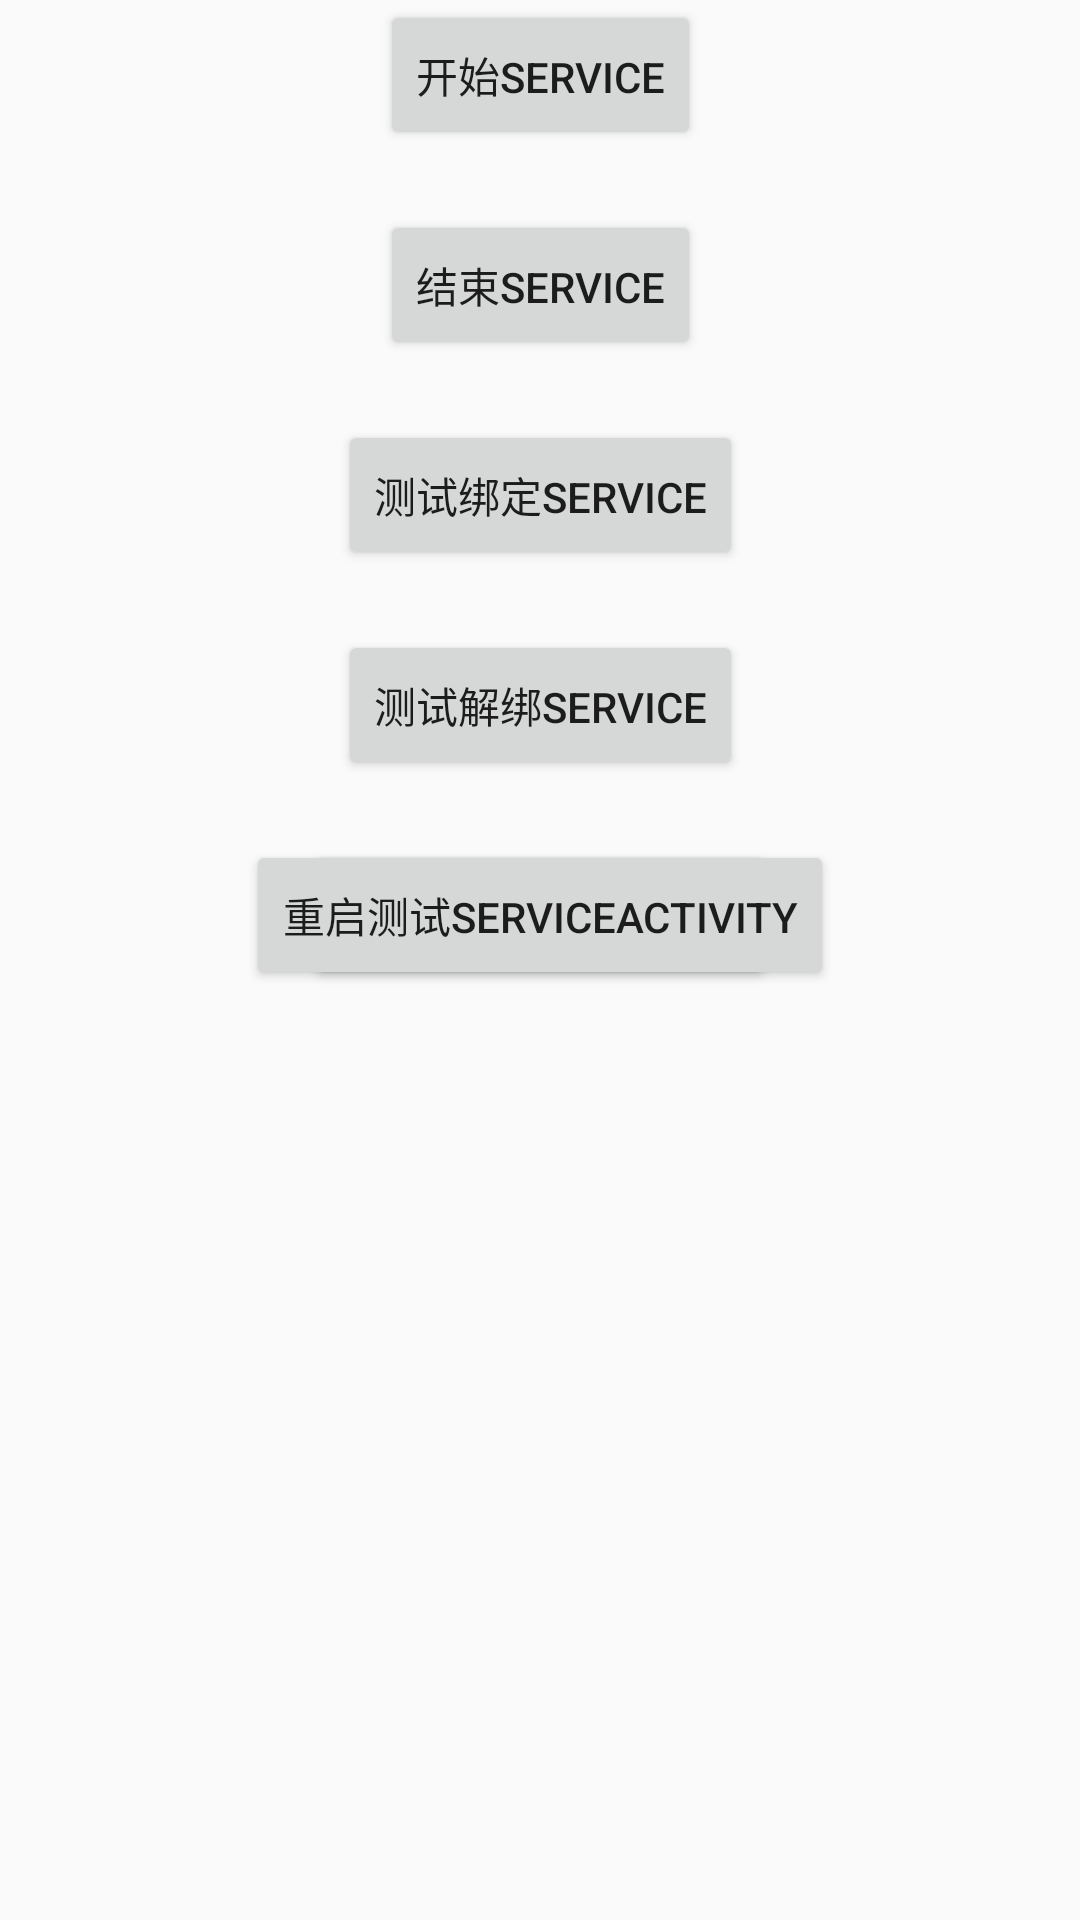

This screen was rendered from an Android layout file. Write that file and the resources it references.
<!-- AndroidManifest.xml: application theme Theme.StudyApplication -->
<!-- res/layout/activity_service_test_layout.xml -->
<?xml version="1.0" encoding="utf-8"?>
<androidx.constraintlayout.widget.ConstraintLayout xmlns:android="http://schemas.android.com/apk/res/android"
    android:layout_width="match_parent"
    android:layout_height="match_parent"
    xmlns:app="http://schemas.android.com/apk/res-auto">

    <androidx.appcompat.widget.AppCompatButton
        android:id="@+id/test_start_service_btn"
        android:layout_width="wrap_content"
        android:layout_height="50dp"
        app:layout_constraintTop_toTopOf="parent"
        app:layout_constraintLeft_toLeftOf="parent"
        app:layout_constraintRight_toRightOf="parent"
        android:text="开始service">

    </androidx.appcompat.widget.AppCompatButton>

    <androidx.appcompat.widget.AppCompatButton
        android:id="@+id/test_stop_service_btn"
        android:layout_width="wrap_content"
        android:layout_height="50dp"
        android:layout_marginTop="20dp"
        app:layout_constraintLeft_toLeftOf="parent"
        app:layout_constraintRight_toRightOf="parent"
        app:layout_constraintTop_toBottomOf="@+id/test_start_service_btn"
        android:text="结束service">

    </androidx.appcompat.widget.AppCompatButton>

    <androidx.appcompat.widget.AppCompatButton
        android:id="@+id/test_bind_service_btn"
        android:layout_width="wrap_content"
        android:layout_height="50dp"
        android:layout_marginTop="20dp"
        app:layout_constraintLeft_toLeftOf="parent"
        app:layout_constraintRight_toRightOf="parent"
        app:layout_constraintTop_toBottomOf="@+id/test_stop_service_btn"
        android:text="测试绑定service">

    </androidx.appcompat.widget.AppCompatButton>

    <androidx.appcompat.widget.AppCompatButton
        android:id="@+id/test_unbind_service_btn"
        android:layout_width="wrap_content"
        android:layout_height="50dp"
        android:layout_marginTop="20dp"
        app:layout_constraintLeft_toLeftOf="parent"
        app:layout_constraintRight_toRightOf="parent"
        app:layout_constraintTop_toBottomOf="@+id/test_bind_service_btn"
        android:text="测试解绑service">

    </androidx.appcompat.widget.AppCompatButton>

    <androidx.appcompat.widget.AppCompatButton
        android:id="@+id/test_intent_service_btn"
        android:layout_width="wrap_content"
        android:layout_height="50dp"
        android:layout_marginTop="20dp"
        app:layout_constraintTop_toBottomOf="@+id/test_unbind_service_btn"
        app:layout_constraintLeft_toLeftOf="parent"
        app:layout_constraintRight_toRightOf="parent"
        android:text="测试intentservice">

    </androidx.appcompat.widget.AppCompatButton>

    <androidx.appcompat.widget.AppCompatButton
        android:id="@+id/goto_test_service_btn"
        android:layout_width="wrap_content"
        android:layout_height="50dp"
        android:layout_marginTop="20dp"
        app:layout_constraintTop_toBottomOf="@+id/test_unbind_service_btn"
        app:layout_constraintLeft_toLeftOf="parent"
        app:layout_constraintRight_toRightOf="parent"
        android:text="重启测试serviceActivity">

    </androidx.appcompat.widget.AppCompatButton>

</androidx.constraintlayout.widget.ConstraintLayout>
<!-- resources referenced by this layout -->
<resources>
  <style name="Theme.StudyApplication" parent="Theme.AppCompat.Light.DarkActionBar">
          
          <item name="colorPrimary">@color/purple_500</item>
          <item name="colorPrimaryDark">@color/purple_700</item>
          <item name="colorAccent">@color/teal_200</item>
          
      </style>
  <color name="purple_500">#FF6200EE</color>
  <color name="purple_700">#FF3700B3</color>
  <color name="teal_200">#FF03DAC5</color>
</resources>
